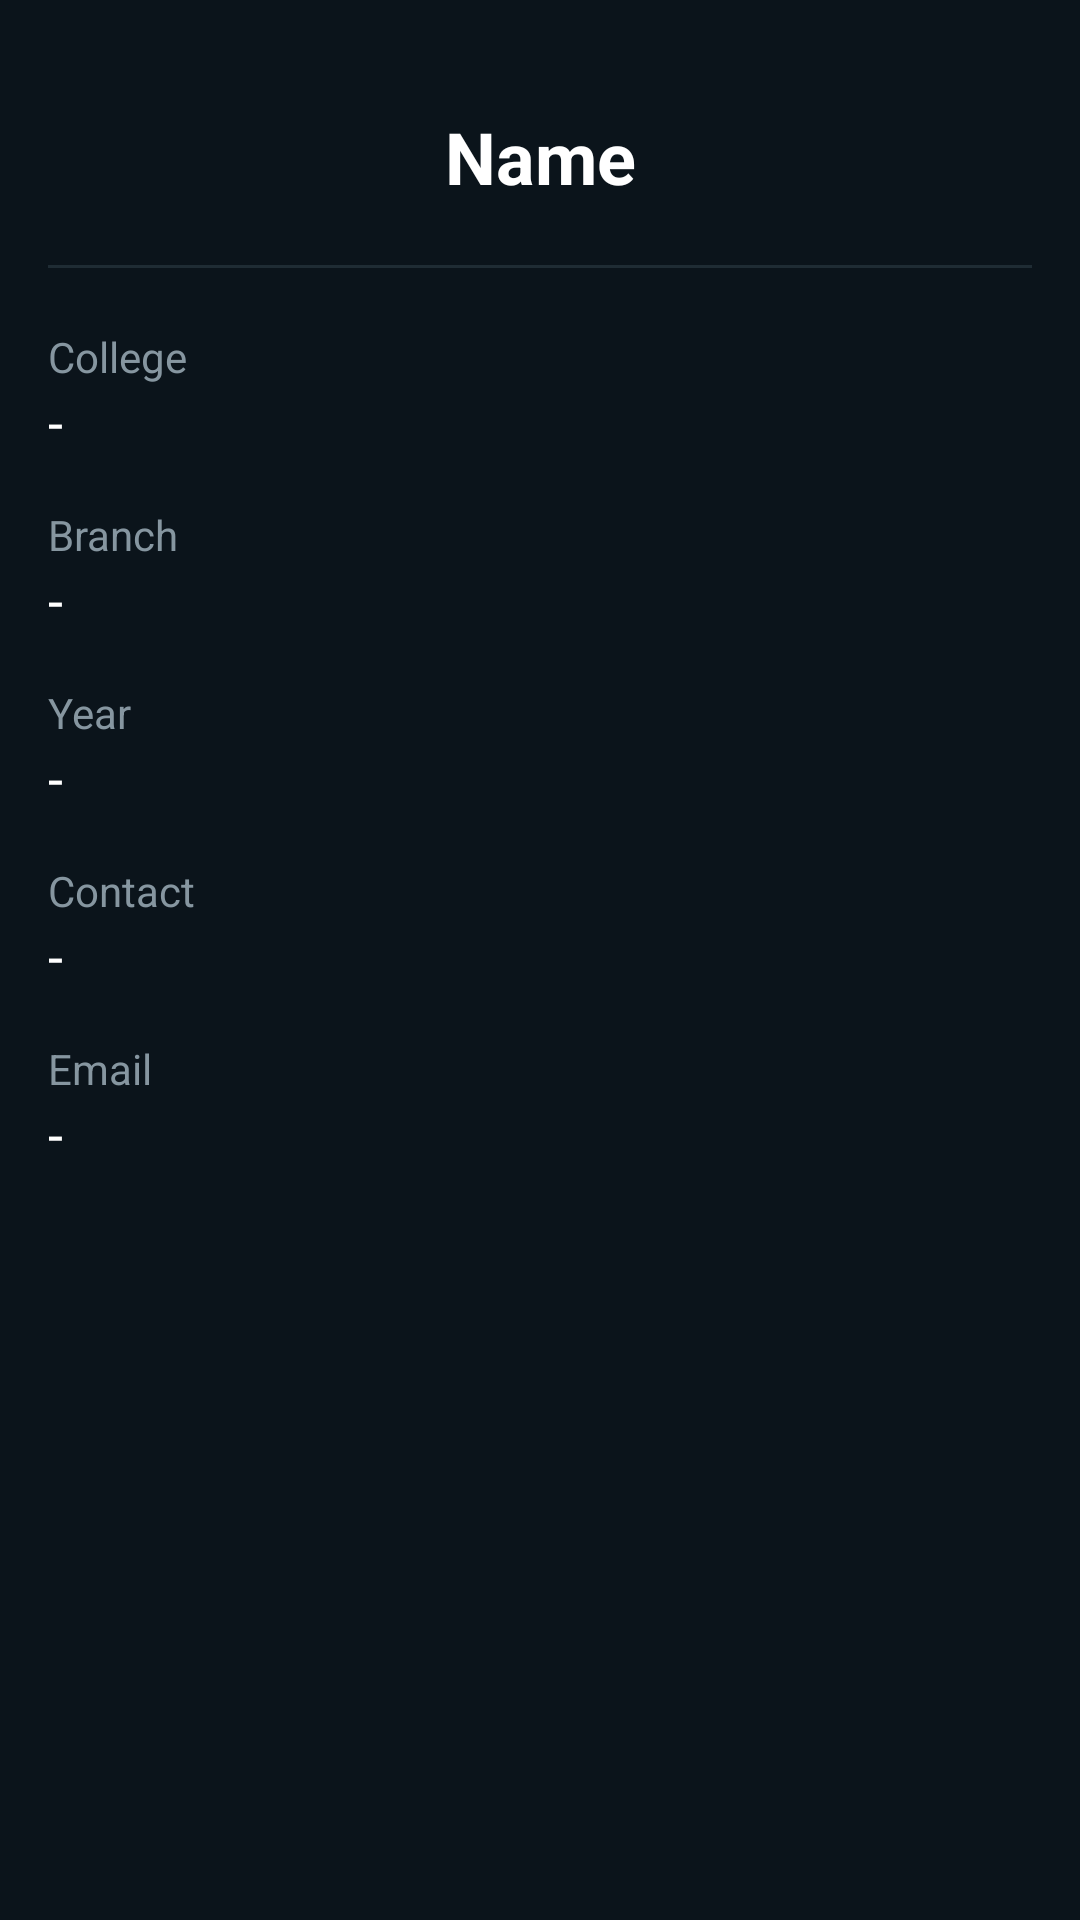

This screen was rendered from an Android layout file. Write that file and the resources it references.
<!-- AndroidManifest.xml: application theme Theme.CollageMarketplace -->
<!-- res/layout/activity_user_details.xml -->
<?xml version="1.0" encoding="utf-8"?>
<LinearLayout xmlns:android="http://schemas.android.com/apk/res/android"
    android:layout_width="match_parent"
    android:layout_height="match_parent"
    android:background="#0B141B"
    android:orientation="vertical"
    android:padding="16dp">

    <TextView
        android:id="@+id/detailNameTv"
        android:layout_width="match_parent"
        android:layout_height="wrap_content"
        android:gravity="center"
        android:textColor="#FFFFFF"
        android:textSize="24sp"
        android:textStyle="bold"
        android:layout_marginTop="20dp"
        android:text="Name" />

    <View
        android:layout_width="match_parent"
        android:layout_height="1dp"
        android:background="#1F2C34"
        android:layout_marginVertical="20dp" />

    <LinearLayout
        android:layout_width="match_parent"
        android:layout_height="wrap_content"
        android:orientation="vertical">

        <TextView
            android:layout_width="wrap_content"
            android:layout_height="wrap_content"
            android:text="College"
            android:textColor="#8696A0"
            android:textSize="14sp" />
        <TextView
            android:id="@+id/detailCollegeTv"
            android:layout_width="wrap_content"
            android:layout_height="wrap_content"
            android:text="-"
            android:textColor="#FFFFFF"
            android:textSize="18sp"
            android:layout_marginBottom="16dp"/>

        <TextView
            android:layout_width="wrap_content"
            android:layout_height="wrap_content"
            android:text="Branch"
            android:textColor="#8696A0"
            android:textSize="14sp" />
        <TextView
            android:id="@+id/detailBranchTv"
            android:layout_width="wrap_content"
            android:layout_height="wrap_content"
            android:text="-"
            android:textColor="#FFFFFF"
            android:textSize="18sp"
            android:layout_marginBottom="16dp"/>

        <TextView
            android:layout_width="wrap_content"
            android:layout_height="wrap_content"
            android:text="Year"
            android:textColor="#8696A0"
            android:textSize="14sp" />
        <TextView
            android:id="@+id/detailYearTv"
            android:layout_width="wrap_content"
            android:layout_height="wrap_content"
            android:text="-"
            android:textColor="#FFFFFF"
            android:textSize="18sp"
            android:layout_marginBottom="16dp"/>

        <TextView
            android:layout_width="wrap_content"
            android:layout_height="wrap_content"
            android:text="Contact"
            android:textColor="#8696A0"
            android:textSize="14sp" />
        <TextView
            android:id="@+id/detailMobileTv"
            android:layout_width="wrap_content"
            android:layout_height="wrap_content"
            android:text="-"
            android:textColor="#FFFFFF"
            android:textSize="18sp"
            android:layout_marginBottom="16dp"/>

        <TextView
            android:layout_width="wrap_content"
            android:layout_height="wrap_content"
            android:text="Email"
            android:textColor="#8696A0"
            android:textSize="14sp" />
        <TextView
            android:id="@+id/detailEmailTv"
            android:layout_width="wrap_content"
            android:layout_height="wrap_content"
            android:text="-"
            android:textColor="#FFFFFF"
            android:textSize="18sp" />

    </LinearLayout>

</LinearLayout>
<!-- resources referenced by this layout -->
<resources>
  <style name="Theme.CollageMarketplace" parent="Theme.Material3.DayNight.NoActionBar">
  
          <item name="colorPrimary">@color/colorPrimary</item>
          <item name="colorOnPrimary">@color/colorOnPrimary</item>
  
          <item name="colorSecondary">@color/colorSecondary</item>
          <item name="colorOnSecondary">@color/colorOnSecondary</item>
  
          <item name="android:windowBackground">@color/background</item>
          <item name="android:statusBarColor">@color/background</item>
          <item name="android:navigationBarColor">@color/background</item>
  
      </style>
  <color name="colorPrimary">#7C4DFF</color>
  <color name="colorOnPrimary">#FFFFFF</color>
  <color name="colorSecondary">#7C4DFF</color>
  <color name="colorOnSecondary">#000000</color>
  <color name="background">#262859</color>
</resources>
